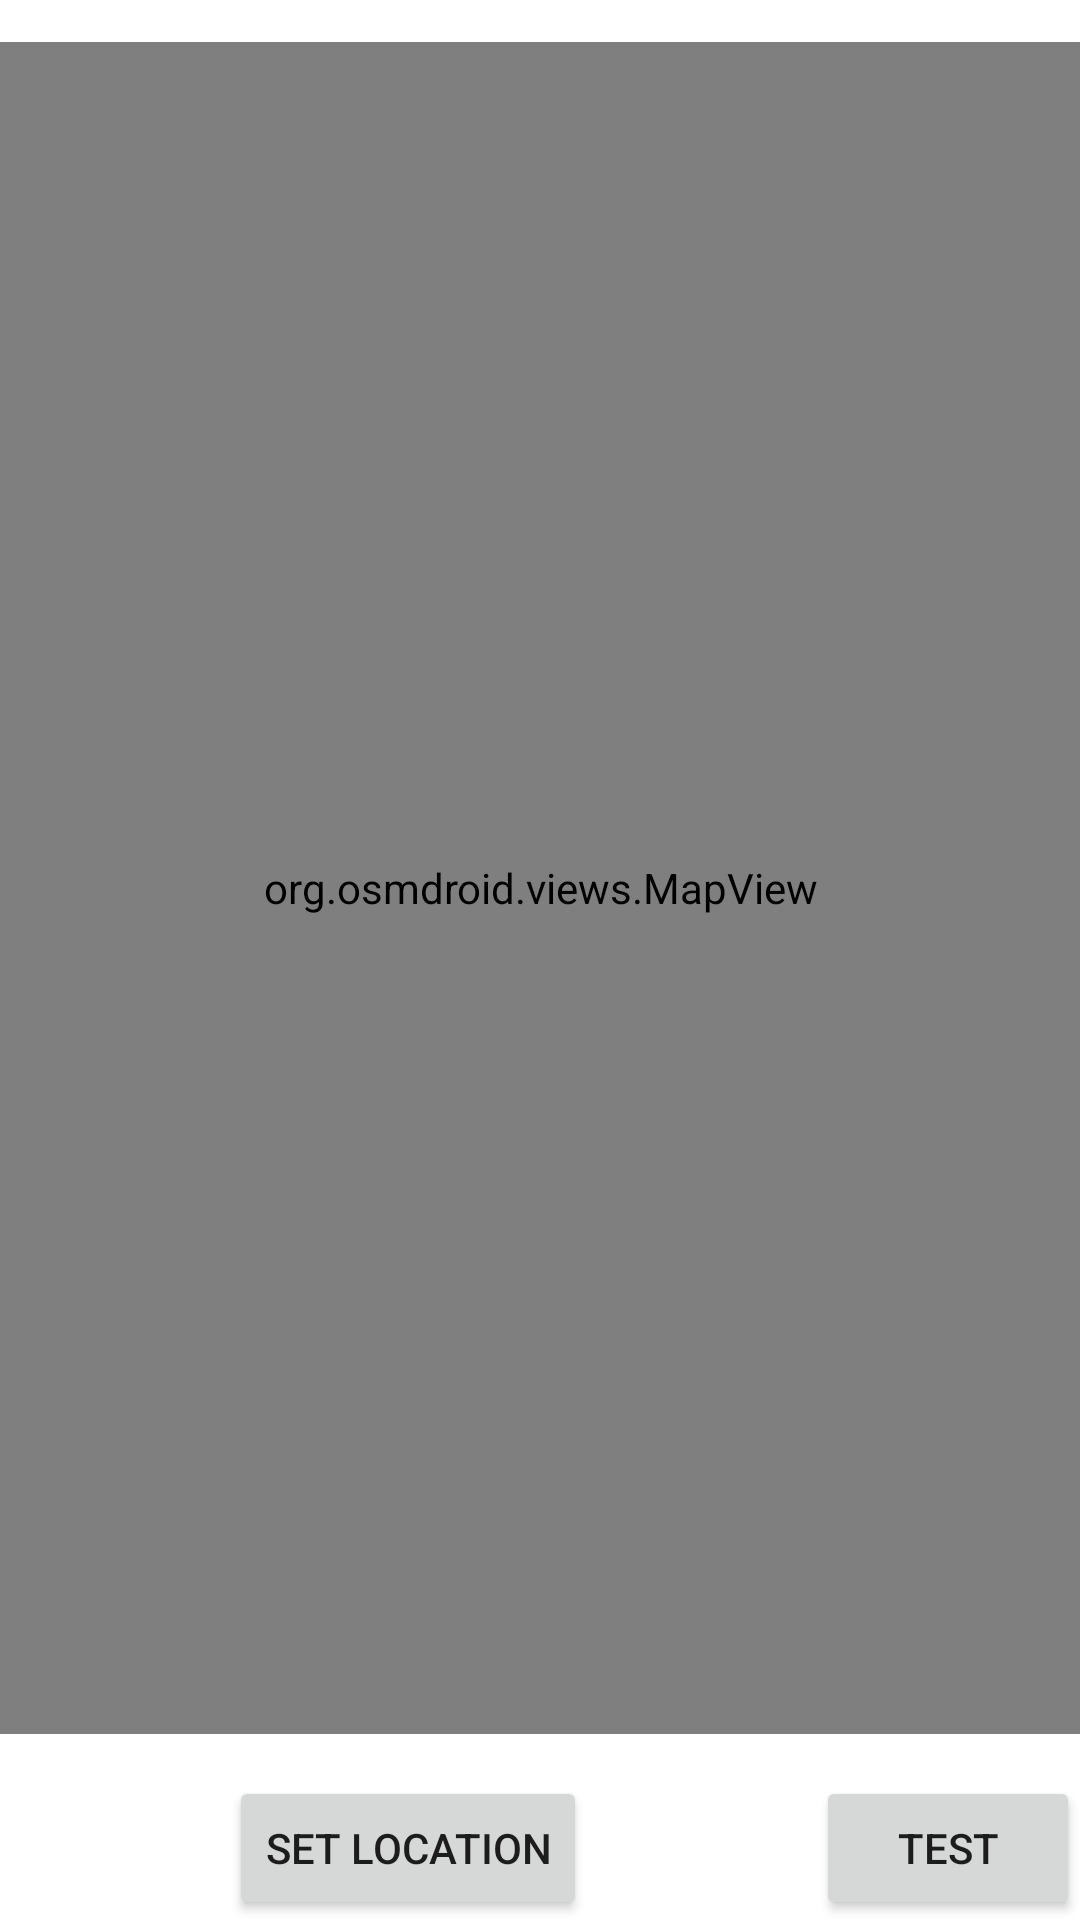

Layout XML and referenced resources for this Android screen:
<!-- AndroidManifest.xml: application theme Theme.KiteApp -->
<!-- res/layout/map_fragment.xml -->
<?xml version="1.0" encoding="utf-8"?>
<androidx.constraintlayout.widget.ConstraintLayout xmlns:android="http://schemas.android.com/apk/res/android"
    xmlns:app="http://schemas.android.com/apk/res-auto"
    xmlns:tools="http://schemas.android.com/tools"
    android:id="@+id/main"
    android:layout_width="match_parent"
    android:layout_height="match_parent"
    tools:context=".ui.main.map.MapFragment">

    <Button
        android:id="@+id/test_button"
        android:layout_width="wrap_content"
        android:layout_height="wrap_content"
        android:text="test"
        app:layout_constraintBottom_toBottomOf="parent"
        app:layout_constraintEnd_toEndOf="parent" />

    <Button
        android:id="@+id/confirm_button"
        android:layout_width="wrap_content"
        android:layout_height="wrap_content"
        android:text="set location"
        app:layout_constraintBottom_toBottomOf="parent"
        app:layout_constraintEnd_toStartOf="@+id/test_button"
        app:layout_constraintStart_toStartOf="parent" />

    <org.osmdroid.views.MapView
        android:id="@+id/map"
        android:layout_width="399dp"
        android:layout_height="564dp"
        app:layout_constraintBottom_toTopOf="@+id/confirm_button"
        app:layout_constraintEnd_toEndOf="parent"
        app:layout_constraintStart_toStartOf="parent"
        app:layout_constraintTop_toTopOf="parent"></org.osmdroid.views.MapView>

</androidx.constraintlayout.widget.ConstraintLayout>
<!-- resources referenced by this layout -->
<resources>
  <style name="Theme.KiteApp" parent="Theme.MaterialComponents.DayNight.NoActionBar">
          
          <item name="colorPrimary">@color/purple_500</item>
          <item name="colorPrimaryVariant">@color/purple_700</item>
          <item name="colorOnPrimary">@color/white</item>
          
          <item name="colorSecondary">@color/teal_200</item>
          <item name="colorSecondaryVariant">@color/teal_700</item>
          <item name="colorOnSecondary">@color/black</item>
          
      </style>
  <!-- not gathered from this repository: default colours our renderer supplied (Android Studio template values) -->
  <color name="purple_500">#FF6200EE</color>
  <color name="purple_700">#FF3700B3</color>
  <color name="teal_200">#FF03DAC5</color>
  <color name="teal_700">#FF018786</color>
  <color name="black">#FF000000</color>
  <color name="white">#FFFFFFFF</color>
</resources>
